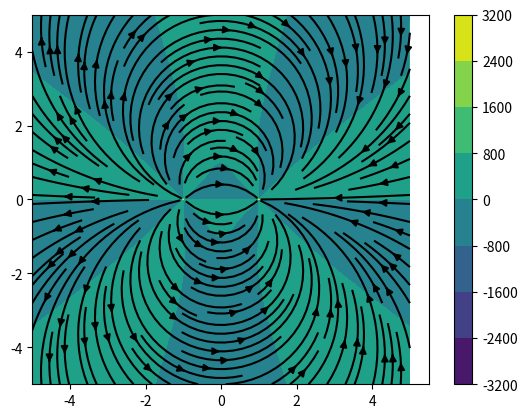

Write the Python code that produced this figure.
"""
Curl (or rotor) of a 2D vector field

Some examples of vector fields are from Khan Academy:
https://www.khanacademy.org/math/multivariable-calculus/
greens-theorem-and-stokes-theorem/formal-definitions-of-divergence-and-curl
/a/defining-curl

Examples are also from wikipedia: https://en.wikipedia.org/wiki/Curl_(mathematics)
"""

import numpy as np
import matplotlib.pyplot as plt


def khan(x: np.ndarray, y: np.ndarray) -> np.ndarray:
    """
    Vector field from Khan Academy
    :param x:
    :param y:
    :return:
    """
    field = np.zeros(shape=(y.shape[0], x.shape[1], 2))
    field[:, :, 0] = -y
    field[:, :, 1] = x
    return field


def wiki1(x: np.ndarray, y: np.ndarray) -> np.ndarray:
    """
    Example of a 2D vector field from Wikipedia
    :param x:
    :param y:
    :return:
    """
    field = np.zeros(shape=(y.shape[0], x.shape[1], 2))
    field[:, :, 0] = y
    field[:, :, 1] = -x
    return field


def wiki2(x: np.ndarray, y: np.ndarray) -> np.ndarray:
    """
    Another example of a 2d vector field from Wikipedia
    :param x:
    :param y:
    :return:
    """
    field = np.zeros(shape=(y.shape[0], x.shape[1], 2))
    field[:, :, 1] = -x * x
    return field


def gfg_field(x: np.ndarray, y: np.ndarray) -> np.ndarray:
    """
    Example for a vector field from Geeks for Geeks
    :param x:
    :param y:
    :return:
    """
    field = np.zeros(shape=(x.shape[0], x.shape[1], 2))
    xy2 = x * x + y * y
    u = -y / np.sqrt(xy2)
    v = x / xy2
    field[:, :, 0] = u[:, :]
    field[:, :, 1] = v[:, :]
    return field


def efield(x: np.ndarray, y: np.ndarray) -> np.ndarray:
    """
    Electric field example from Geeks for Geeks
    :param x:
    :param y:
    :return:
    """
    field = np.zeros(shape=(x.shape[0], x.shape[1], 2))
    xm2 = (x - 1) * (x - 1)
    xp2 = (x + 1) * (x + 1)
    y2 = y * y
    ex = (x + 1) / (xp2 + y2) - (x - 1) / (xm2 + y2)
    ey = y / (xp2 + y2) - y / (xm2 + y2)
    field[:, :, 0] = ex[:, :]
    field[:, :, 1] = ey[:, :]
    return field


def _fwd_curl(field: np.ndarray, row: int, col: int, dx: int | float,
              dy: int | float, axis: str) -> int | float:
    """
    Forward difference for a vector field along the given axis
    :param field:
    :param dx:
    :param dy:
    :param row:
    :param col:
    :param axis:
    :return:
    """
    if axis not in ["x", "y"]:
        raise ValueError("Invalid axis")
    if axis == "x":
        return (field[row + 1, col, 0] - field[row, col, 0]) / dy
    return (field[row, col + 1, 1] - field[row, col, 1]) / dx


def _cnt_curl(field: np.ndarray, row: int, col: int, dx: int | float,
              dy: int | float, axis: str) -> int | float:
    """
    Center difference for a vector field along the given axis
    :param field:
    :param row:
    :param col:
    :param dx:
    :param dy:
    :param axis:
    :return:
    """
    if axis not in ["x", "y"]:
        raise ValueError("Invalid axis")
    if axis == "x":
        return (field[row + 1, col, 0] - field[row - 1, col, 0]) / (2 * dy)
    return (field[row, col + 1, 1] - field[row, col - 1, 1]) / (2 * dx)


def _bwd_curl(field: np.ndarray, row: int, col: int, dx: int | float,
              dy: int | float, axis: str) -> int | float:
    """
    Backward difference for a vector field along the given axis
    :param field:
    :param dx:
    :param dy:
    :param row:
    :param col:
    :param axis:
    :return:
    """
    if axis not in ["x", "y"]:
        raise ValueError("Invalid axis")
    if axis == "x":
        return (field[row, col, 0] - field[row - 1, col, 0]) / dy
    return (field[row, col, 1] - field[row, col - 1, 1]) / dx


def curl(field: np.ndarray, dx: int | float, dy: int | float) -> np.ndarray:
    """
    Discrete curl of a 2d vector field
    :param field:
    :param dx:
    :param dy:
    :return:
    """
    rows, cols = field.shape[0], field.shape[1]
    rotor = np.zeros(shape=(rows, cols))
    for j in range(rows):
        for i in range(cols):
            # Bottom left corner: use forward difference for both
            if j == 0 and i == 0:
                dfxdy = _fwd_curl(field, j, i, dx, dy, axis="x")
                dfydx = _fwd_curl(field, j, i, dx, dy, axis="y")
                rotor[j, i] = dfydx - dfxdy

            # Bottom side (no corners): Center diff. for x, forward diff. for y
            elif j == 0 and 0 < i < (cols - 1):
                dfxdy = _fwd_curl(field, j, i, dx, dy, axis="x")
                dfydx = _cnt_curl(field, j, i, dx, dy, axis="y")
                rotor[j, i] = dfydx - dfxdy

            # Bottom right corner: Backward diff. for x, forward diff. for y
            elif j == 0 and i == (cols - 1):
                dfxdy = _fwd_curl(field, j, i, dx, dy, axis="x")
                dfydx = _bwd_curl(field, j, i, dx, dy, axis="y")
                rotor[j, i] = dfydx - dfxdy

            # Right side (no corners): Backward diff. for x, center diff. for y
            elif 0 < j < (rows - 1) and i == (cols - 1):
                dfxdy = _cnt_curl(field, j, i, dx, dy, axis="x")
                dfydx = _bwd_curl(field, j, i, dx, dy, axis="y")
                rotor[j, i] = dfydx - dfxdy

            # Top right corner: Backward. diff for both
            elif j == (rows - 1) and i == (cols - 1):
                dfxdy = _bwd_curl(field, j, i, dx, dy, axis="x")
                dfydx = _bwd_curl(field, j, i, dx, dy, axis="y")
                rotor[j, i] = dfydx - dfxdy

            # Top side (no corners): Center diff. for x, backward diff. for y
            elif j == (rows - 1) and 0 < i < (cols - 1):
                dfxdy = _bwd_curl(field, j, i, dx, dy, axis="x")
                dfydx = _cnt_curl(field, j, i, dx, dy, axis="y")
                rotor[j, i] = dfydx - dfxdy

            # Top left corner: Forward diff. for x, backward diff. for y
            elif j == (rows - 1) and i == 0:
                dfxdy = _bwd_curl(field, j, i, dx, dy, axis="x")
                dfydx = _fwd_curl(field, j, i, dx, dy, axis="y")
                rotor[j, i] = dfydx - dfxdy

            # Left side (no corners): Forward diff. for x, center diff. for y
            elif (rows - 1) > j > 0 == i:
                dfxdy = _cnt_curl(field, j, i, dx, dy, axis="x")
                dfydx = _fwd_curl(field, j, i, dx, dy, axis="y")
                rotor[j, i] = dfydx - dfxdy

            # Middle cells: Center diff. for both
            else:
                dfxdy = _cnt_curl(field, j, i, dx, dy, axis="x")
                dfydx = _cnt_curl(field, j, i, dx, dy, axis="y")
                rotor[j, i] = dfydx - dfxdy

    return rotor


def visualise(x: np.ndarray, y: np.ndarray, field: np.ndarray,
              rotor: np.ndarray, skip: int = 4) -> None:
    """
    :param x:
    :param y:
    :param field:
    :param rotor:
    :param skip:
    :return:
    """
    plt.contourf(x, y, rotor)
    plt.colorbar()
    u, v = field[::skip, ::skip, 0], field[::skip, ::skip, 1]
    plt.streamplot(x[::skip], y[::skip], u, v, density=1.4, color="black")
    plt.show()


def main():
    a, b, n = -5, 5, 2001
    fun = efield
    x = y = np.linspace(a, b, n)
    dx = dy = float(x[1]) - float(x[0])
    xx, yy = np.meshgrid(x, y)
    field = fun(xx, yy)
    rotor = curl(field, dx, dy)
    visualise(x, y, field, rotor)


if __name__ == "__main__":
    main()
